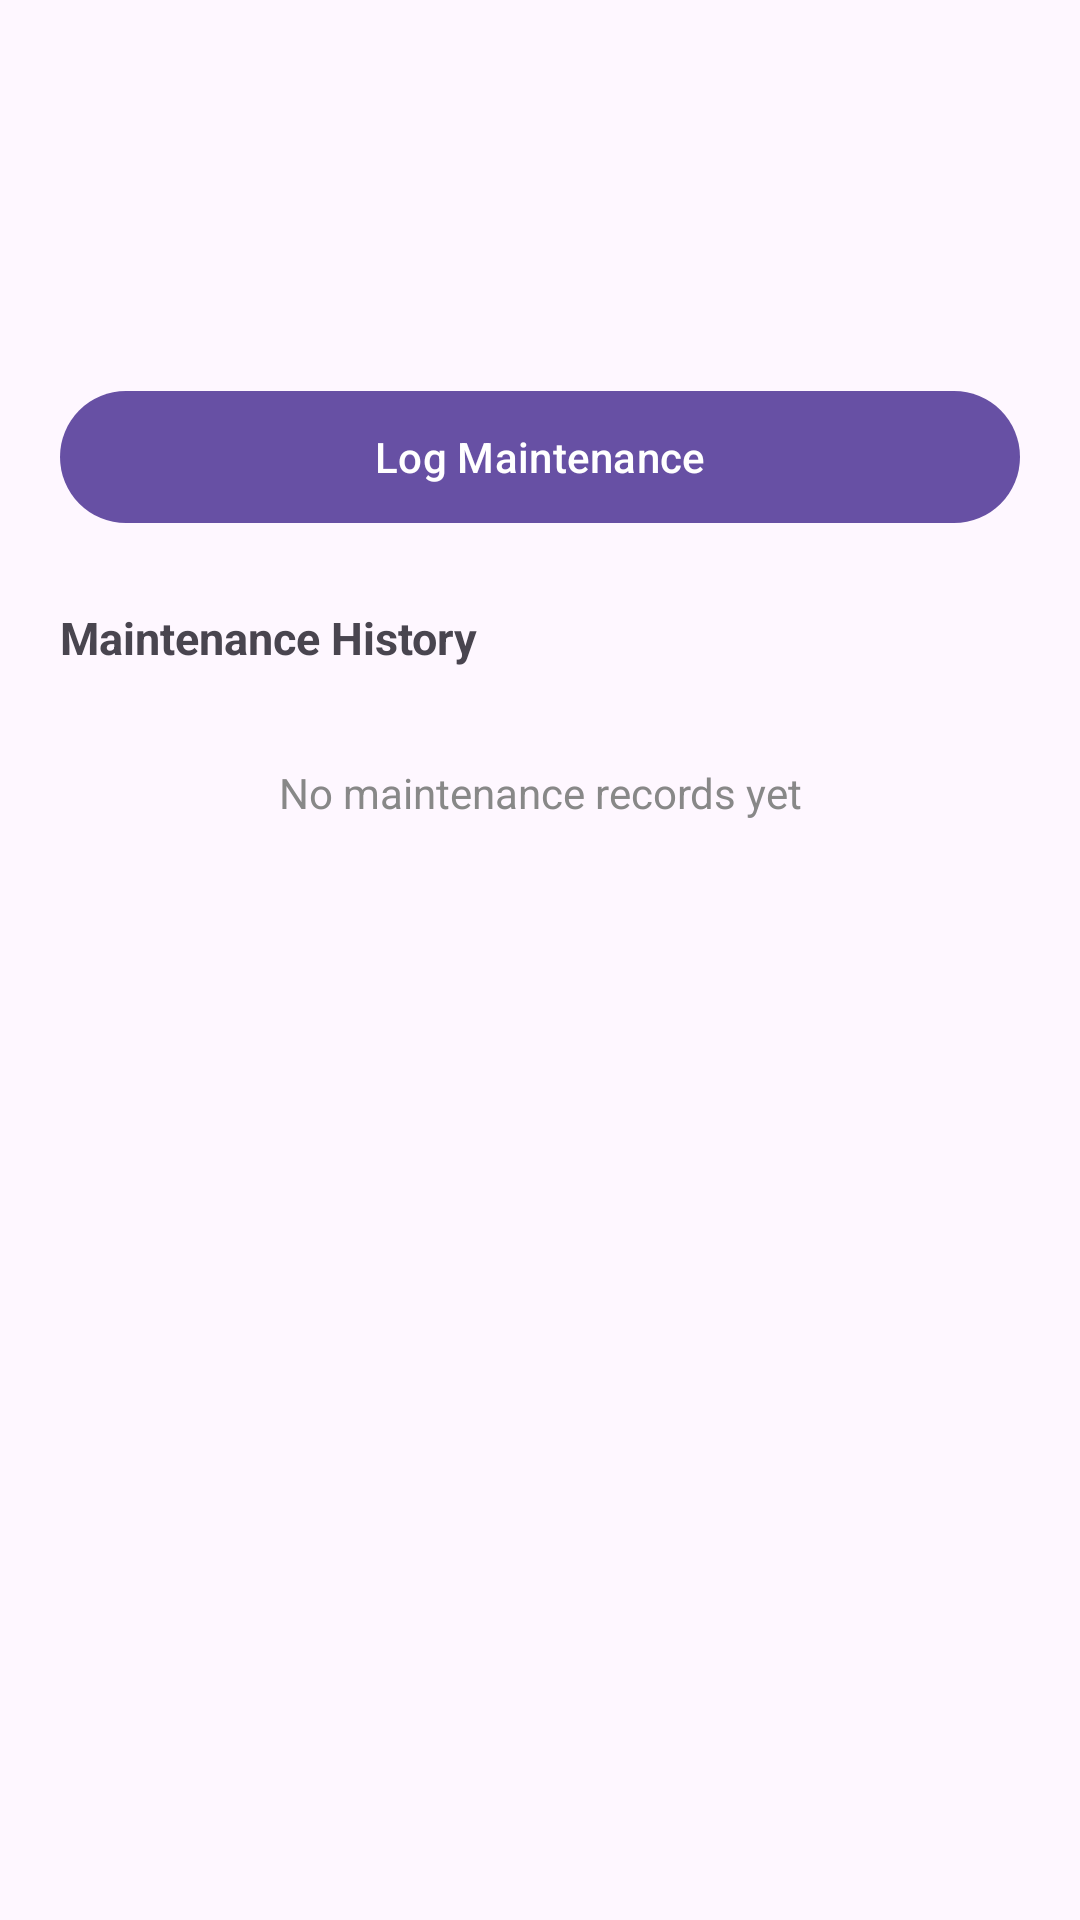

Reconstruct the res/layout file that produces this screen, plus the resources it refers to.
<!-- AndroidManifest.xml: application theme Theme.ServiceMate -->
<!-- res/layout/fragment_vehicle_detail.xml -->
<?xml version="1.0" encoding="utf-8"?>
<androidx.constraintlayout.widget.ConstraintLayout
    xmlns:android="http://schemas.android.com/apk/res/android"
    xmlns:app="http://schemas.android.com/apk/res-auto"
    xmlns:tools="http://schemas.android.com/tools"
    android:layout_width="match_parent"
    android:layout_height="match_parent"
    tools:context=".ui.vehicledetail.VehicleDetailFragment">

    <TextView
        android:id="@+id/tvVehicleName"
        android:layout_width="0dp"
        android:layout_height="wrap_content"
        android:layout_marginStart="20dp"
        android:layout_marginTop="24dp"
        android:layout_marginEnd="20dp"
        android:textSize="20sp"
        android:textStyle="bold"
        app:layout_constraintEnd_toEndOf="parent"
        app:layout_constraintStart_toStartOf="parent"
        app:layout_constraintTop_toTopOf="parent"
        tools:text="Honda Civic 2019" />

    <TextView
        android:id="@+id/tvLicensePlate"
        android:layout_width="0dp"
        android:layout_height="wrap_content"
        android:layout_marginStart="20dp"
        android:layout_marginTop="4dp"
        android:layout_marginEnd="20dp"
        android:textColor="#666666"
        app:layout_constraintEnd_toEndOf="parent"
        app:layout_constraintStart_toStartOf="parent"
        app:layout_constraintTop_toBottomOf="@id/tvVehicleName"
        tools:text="CA-7X98L" />

    <TextView
        android:id="@+id/tvOdometer"
        android:layout_width="0dp"
        android:layout_height="wrap_content"
        android:layout_marginStart="20dp"
        android:layout_marginTop="12dp"
        android:layout_marginEnd="20dp"
        android:textSize="15sp"
        android:textStyle="bold"
        app:layout_constraintEnd_toEndOf="parent"
        app:layout_constraintStart_toStartOf="parent"
        app:layout_constraintTop_toBottomOf="@id/tvLicensePlate"
        tools:text="24,500 miles" />

    <com.google.android.material.button.MaterialButton
        android:id="@+id/btnLogMaintenance"
        android:layout_width="0dp"
        android:layout_height="52dp"
        android:layout_marginHorizontal="20dp"
        android:layout_marginTop="20dp"
        android:text="Log Maintenance"
        app:layout_constraintEnd_toEndOf="parent"
        app:layout_constraintStart_toStartOf="parent"
        app:layout_constraintTop_toBottomOf="@id/tvOdometer" />

    <TextView
        android:id="@+id/tvHistoryTitle"
        android:layout_width="wrap_content"
        android:layout_height="wrap_content"
        android:layout_marginStart="20dp"
        android:layout_marginTop="24dp"
        android:text="Maintenance History"
        android:textSize="15sp"
        android:textStyle="bold"
        app:layout_constraintStart_toStartOf="parent"
        app:layout_constraintTop_toBottomOf="@id/btnLogMaintenance" />

    <androidx.recyclerview.widget.RecyclerView
        android:id="@+id/rvHistory"
        android:layout_width="0dp"
        android:layout_height="0dp"
        android:layout_marginTop="8dp"
        android:clipToPadding="false"
        android:paddingBottom="24dp"
        app:layout_constraintBottom_toBottomOf="parent"
        app:layout_constraintEnd_toEndOf="parent"
        app:layout_constraintStart_toStartOf="parent"
        app:layout_constraintTop_toBottomOf="@id/tvHistoryTitle"
        tools:listitem="@layout/item_maintenance" />

    <TextView
        android:id="@+id/tvNoHistory"
        android:layout_width="0dp"
        android:layout_height="wrap_content"
        android:layout_marginTop="32dp"
        android:gravity="center"
        android:text="No maintenance records yet"
        android:textColor="#888888"
        app:layout_constraintEnd_toEndOf="parent"
        app:layout_constraintStart_toStartOf="parent"
        app:layout_constraintTop_toBottomOf="@id/tvHistoryTitle" />

</androidx.constraintlayout.widget.ConstraintLayout>
<!-- res/layout/item_maintenance.xml (included above) -->
<?xml version="1.0" encoding="utf-8"?>
<androidx.constraintlayout.widget.ConstraintLayout
    xmlns:android="http://schemas.android.com/apk/res/android"
    xmlns:app="http://schemas.android.com/apk/res-auto"
    xmlns:tools="http://schemas.android.com/tools"
    android:layout_width="match_parent"
    android:layout_height="wrap_content"
    android:paddingHorizontal="20dp"
    android:paddingVertical="10dp">

    <TextView
        android:id="@+id/tvServiceType"
        android:layout_width="0dp"
        android:layout_height="wrap_content"
        android:textSize="14sp"
        android:textStyle="bold"
        app:layout_constraintEnd_toStartOf="@id/tvOdometer"
        app:layout_constraintStart_toStartOf="parent"
        app:layout_constraintTop_toTopOf="parent"
        tools:text="Oil Change &amp; Filter" />

    <TextView
        android:id="@+id/tvOdometer"
        android:layout_width="wrap_content"
        android:layout_height="wrap_content"
        android:textColor="#666666"
        android:textSize="12sp"
        app:layout_constraintEnd_toEndOf="parent"
        app:layout_constraintTop_toTopOf="parent"
        tools:text="24,500 mi" />

    <TextView
        android:id="@+id/tvDate"
        android:layout_width="0dp"
        android:layout_height="wrap_content"
        android:layout_marginTop="4dp"
        android:textColor="#888888"
        android:textSize="12sp"
        app:layout_constraintEnd_toEndOf="parent"
        app:layout_constraintStart_toStartOf="parent"
        app:layout_constraintTop_toBottomOf="@id/tvServiceType"
        tools:text="Oct 12, 2025" />

    <TextView
        android:id="@+id/tvNotes"
        android:layout_width="0dp"
        android:layout_height="wrap_content"
        android:layout_marginTop="4dp"
        android:textColor="#555555"
        android:textSize="12sp"
        app:layout_constraintEnd_toEndOf="parent"
        app:layout_constraintStart_toStartOf="parent"
        app:layout_constraintTop_toBottomOf="@id/tvDate"
        tools:text="Replaced with synthetic 5W-30 oil." />

    <View
        android:layout_width="0dp"
        android:layout_height="1dp"
        android:layout_marginTop="10dp"
        android:background="#EEEEEE"
        app:layout_constraintEnd_toEndOf="parent"
        app:layout_constraintStart_toStartOf="parent"
        app:layout_constraintTop_toBottomOf="@id/tvNotes" />

</androidx.constraintlayout.widget.ConstraintLayout>
<!-- resources referenced by this layout -->
<resources>
  <style name="Theme.ServiceMate" parent="Base.Theme.ServiceMate" />
  <style name="Base.Theme.ServiceMate" parent="Theme.Material3.DayNight.NoActionBar">
          
          
      </style>
</resources>
